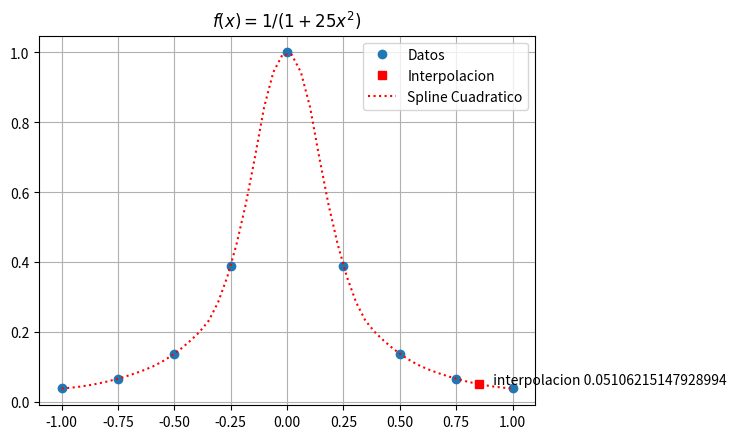

The script that saved this image:
import numpy as np
from scipy import interpolate
import matplotlib.pyplot as plt

x=np.array([-1.0,-0.75,-0.5,-0.25,0,0.25,0.5,0.75,1.0])
y=np.array([0.03846,0.06639,0.13793,0.39024,1,0.39024,\
            0.13793,0.06639,0.03846])

f=interpolate.interp1d(x,y,'quadratic')

xs=np.linspace(-1,1,50)
ys=f(xs)
xi=0.85
yi=f(xi)

print(yi)

plt.plot(x,y,'o',label='Datos')
plt.plot(xi,yi,'sr',label='Interpolacion')
plt.plot(xs,ys,'r:',label='Spline Cuadratico')
plt.text(xi+0.05,yi, ' interpolacion ' + str(yi))
plt.title('$f(x)=1/(1+25x^2)$')
plt.legend()
plt.grid(True)
plt.show()